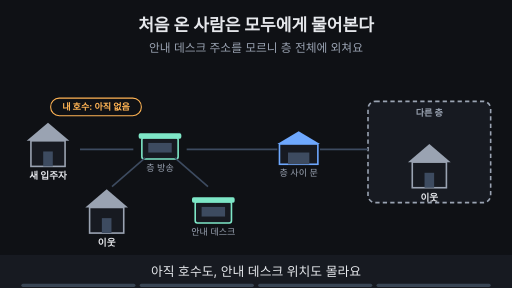
t = 0.00 s
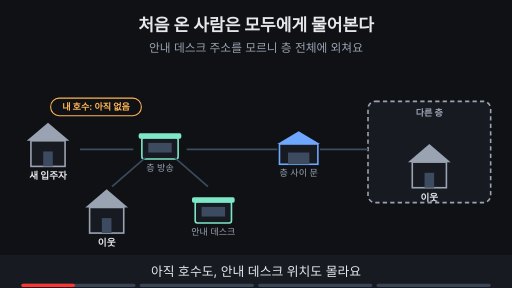
t = 1.76 s
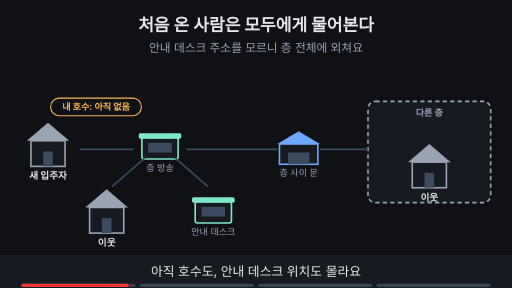
t = 3.53 s
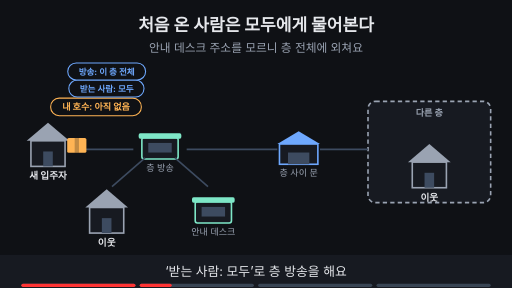
t = 4.80 s
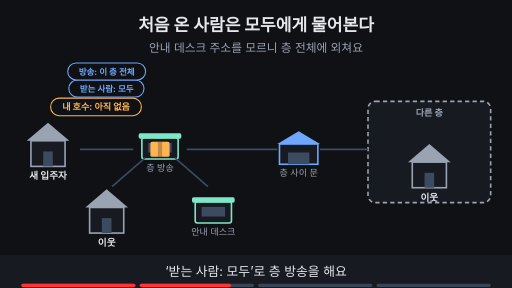
t = 6.75 s
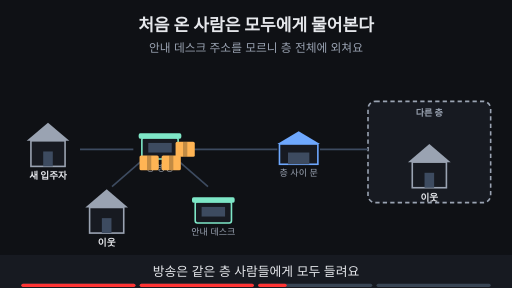
t = 8.44 s

The animated SVG that drew these frames (rendered in a browser with its animation timeline set to each time). Animation: 19 SMIL elements (animate=15,animateTransform=4); frames cover the first 8.44 s, repeats indefinitely.

<svg xmlns="http://www.w3.org/2000/svg" viewBox="0 0 960 540" width="960" height="540" font-family="-apple-system,'Apple SD Gothic Neo','Segoe UI',sans-serif">
<title>처음 온 사람은 모두에게 물어본다</title>
<rect width="960" height="540" fill="#0f1115"/>
<text x="480" y="58" text-anchor="middle" font-size="32" font-weight="700" fill="#e6e8ec">처음 온 사람은 모두에게 물어본다</text>
<text x="480" y="98" text-anchor="middle" font-size="22" fill="#9aa3b2">안내 데스크 주소를 모르니 층 전체에 외쳐요</text>
<polygon points="50,264 90,230 130,264" fill="#9aa3b2"/><rect x="58" y="264" width="64" height="48" fill="#171a21" stroke="#9aa3b2" stroke-width="3"/><rect x="81" y="284" width="18" height="28" fill="#3d4b60"/><text x="90" y="336" text-anchor="middle" font-size="18" font-weight="700" fill="#e6e8ec">새 입주자</text><rect x="266" y="258" width="68" height="40" rx="4" fill="#171a21" stroke="#7ee7c7" stroke-width="3"/><rect x="260" y="250" width="80" height="10" rx="3" fill="#7ee7c7"/><rect x="278" y="268" width="44" height="18" fill="#3d4b60"/><text x="300" y="320" text-anchor="middle" font-size="17" fill="#9aa3b2">층 방송</text><polygon points="520,270 560,246 600,270" fill="#6ea8fe"/><rect x="524" y="270" width="72" height="38" fill="#171a21" stroke="#6ea8fe" stroke-width="3"/><rect x="540" y="286" width="40" height="22" fill="#3d4b60"/><text x="560" y="330" text-anchor="middle" font-size="17" fill="#9aa3b2">층 사이 문</text><polygon points="160,389 200,355 240,389" fill="#9aa3b2"/><rect x="168" y="389" width="64" height="48" fill="#171a21" stroke="#9aa3b2" stroke-width="3"/><rect x="191" y="409" width="18" height="28" fill="#3d4b60"/><text x="200" y="461" text-anchor="middle" font-size="18" font-weight="700" fill="#e6e8ec">이웃</text><rect x="366" y="378" width="68" height="40" rx="4" fill="#171a21" stroke="#7ee7c7" stroke-width="3"/><rect x="360" y="370" width="80" height="10" rx="3" fill="#7ee7c7"/><rect x="378" y="388" width="44" height="18" fill="#3d4b60"/><text x="400" y="440" text-anchor="middle" font-size="17" fill="#9aa3b2">안내 데스크</text><rect x="690" y="190" width="230" height="190" rx="14" fill="#171a21" stroke="#9aa3b2" stroke-width="3" stroke-dasharray="8 6"/><text x="805" y="218" text-anchor="middle" font-size="17" font-weight="700" fill="#9aa3b2">다른 층</text><polygon points="765,304 805,270 845,304" fill="#9aa3b2"/><rect x="773" y="304" width="64" height="48" fill="#171a21" stroke="#9aa3b2" stroke-width="3"/><rect x="796" y="324" width="18" height="28" fill="#3d4b60"/><text x="805" y="376" text-anchor="middle" font-size="18" font-weight="700" fill="#e6e8ec">이웃</text><line x1="150" y1="280" x2="250" y2="280" stroke="#3d4b60" stroke-width="3"/><line x1="350" y1="280" x2="520" y2="280" stroke="#3d4b60" stroke-width="3"/><line x1="600" y1="280" x2="690" y2="280" stroke="#3d4b60" stroke-width="3"/><line x1="272" y1="296" x2="210" y2="350" stroke="#3d4b60" stroke-width="3"/><line x1="328" y1="296" x2="390" y2="350" stroke="#3d4b60" stroke-width="3"/><g opacity="1"><animate attributeName="opacity" values="1;1;0;0" keyTimes="0;0.485;0.500;1" dur="15s" repeatCount="indefinite"/><rect x="95" y="184" width="170" height="33" rx="16" fill="#0f1115" stroke="#ffb454" stroke-width="2"/><text x="180" y="206.12" text-anchor="middle" font-size="17" font-weight="700" fill="#ffb454">내 호수: 아직 없음</text></g><g opacity="0"><animate attributeName="opacity" values="0;0;1;1;0;0" keyTimes="0;0.250;0.265;0.485;0.500;1" dur="15s" repeatCount="indefinite"/><rect x="129" y="150" width="141" height="32" rx="16" fill="#0f1115" stroke="#6ea8fe" stroke-width="2"/><text x="200" y="171.76" text-anchor="middle" font-size="16" font-weight="700" fill="#6ea8fe">받는 사람: 모두</text><rect x="127" y="118" width="146" height="32" rx="16" fill="#0f1115" stroke="#6ea8fe" stroke-width="2"/><text x="200" y="139.76" text-anchor="middle" font-size="16" font-weight="700" fill="#6ea8fe">방송: 이 층 전체</text></g><g opacity="0"><animate attributeName="opacity" values="0;0;1;1;0;0" keyTimes="0;0.250;0.265;0.485;0.500;1" dur="15s" repeatCount="indefinite"/><g><animateTransform attributeName="transform" type="translate" values="90,270;90,270;300,280;300,280" keyTimes="0.000;0.275;0.450;1.000" dur="15s" repeatCount="indefinite"/><rect x="-18" y="-14" width="36" height="28" rx="3" fill="#ffb454"/><rect x="-4" y="-14" width="8" height="28" fill="#0f1115" fill-opacity="0.25"/></g></g><g opacity="0"><animate attributeName="opacity" values="0;0;1;1;0;0" keyTimes="0;0.500;0.515;0.735;0.750;1" dur="15s" repeatCount="indefinite"/><g><animateTransform attributeName="transform" type="translate" values="300,290;300,290;205,362;205,362" keyTimes="0.000;0.525;0.700;1.000" dur="15s" repeatCount="indefinite"/><rect x="-18" y="-14" width="36" height="28" rx="3" fill="#ffb454"/><rect x="-4" y="-14" width="8" height="28" fill="#0f1115" fill-opacity="0.25"/></g></g><g opacity="0"><animate attributeName="opacity" values="0;0;1;1;0;0" keyTimes="0;0.500;0.515;0.735;0.750;1" dur="15s" repeatCount="indefinite"/><g><animateTransform attributeName="transform" type="translate" values="300,290;300,290;398,362;398,362" keyTimes="0.000;0.525;0.700;1.000" dur="15s" repeatCount="indefinite"/><rect x="-18" y="-14" width="36" height="28" rx="3" fill="#ffb454"/><rect x="-4" y="-14" width="8" height="28" fill="#0f1115" fill-opacity="0.25"/></g></g><g opacity="0"><animate attributeName="opacity" values="0;0;1;1;0;0" keyTimes="0;0.500;0.515;0.735;0.750;1" dur="15s" repeatCount="indefinite"/><g><animateTransform attributeName="transform" type="translate" values="300,280;300,280;520,280;520,280" keyTimes="0.000;0.525;0.700;1.000" dur="15s" repeatCount="indefinite"/><rect x="-18" y="-14" width="36" height="28" rx="3" fill="#ffb454"/><rect x="-4" y="-14" width="8" height="28" fill="#0f1115" fill-opacity="0.25"/></g></g><g opacity="0"><animate attributeName="opacity" values="0;0;1;1" keyTimes="0;0.750;0.765;1" dur="15s" repeatCount="indefinite"/><circle cx="535" cy="280" r="16" fill="#ff7b72"/><path d="M528 273 l14 14 M542 273 l-14 14" stroke="#0f1115" stroke-width="4"/><text x="640" y="462" text-anchor="middle" font-size="18" font-weight="700" fill="#ff7b72">다른 쪽으로 넘기지 않아요</text></g>
<rect x="0" y="478" width="960" height="62" fill="#171a21"/>
<g opacity="1"><animate attributeName="opacity" values="1;1;0;0" keyTimes="0;0.235;0.250;1" dur="15s" repeatCount="indefinite"/><text x="480" y="518" text-anchor="middle" font-size="24" fill="#e6e8ec">아직 호수도, 안내 데스크 위치도 몰라요</text></g>
<g opacity="0"><animate attributeName="opacity" values="0;0;1;1;0;0" keyTimes="0;0.250;0.265;0.485;0.500;1" dur="15s" repeatCount="indefinite"/><text x="480" y="518" text-anchor="middle" font-size="24" fill="#e6e8ec">‘받는 사람: 모두’로 층 방송을 해요</text></g>
<g opacity="0"><animate attributeName="opacity" values="0;0;1;1;0;0" keyTimes="0;0.500;0.515;0.735;0.750;1" dur="15s" repeatCount="indefinite"/><text x="480" y="518" text-anchor="middle" font-size="24" fill="#e6e8ec">방송은 같은 층 사람들에게 모두 들려요</text></g>
<g opacity="0"><animate attributeName="opacity" values="0;0;1;1" keyTimes="0;0.750;0.765;1" dur="15s" repeatCount="indefinite"/><text x="480" y="518" text-anchor="middle" font-size="24" fill="#e6e8ec">층 사이 문은 방송을 넘기지 않아요</text></g>

<g aria-label="재생 진행 막대" data-stage-count="4"><g class="progress-segment" data-stage="1"><rect x="40" y="532" width="214" height="6" rx="3" fill="#394554"/><rect x="40" y="532" width="0" height="6" rx="3" fill="#ff3434"><animate attributeName="width" values="0;214;214" keyTimes="0;0.250000;1" dur="15s" repeatCount="indefinite"/></rect></g><g class="progress-segment" data-stage="2"><rect x="262" y="532" width="214" height="6" rx="3" fill="#394554"/><rect x="262" y="532" width="0" height="6" rx="3" fill="#ff3434"><animate attributeName="width" values="0;0;214;214" keyTimes="0;0.250000;0.500000;1" dur="15s" repeatCount="indefinite"/></rect></g><g class="progress-segment" data-stage="3"><rect x="484" y="532" width="214" height="6" rx="3" fill="#394554"/><rect x="484" y="532" width="0" height="6" rx="3" fill="#ff3434"><animate attributeName="width" values="0;0;214;214" keyTimes="0;0.500000;0.750000;1" dur="15s" repeatCount="indefinite"/></rect></g><g class="progress-segment" data-stage="4"><rect x="706" y="532" width="214" height="6" rx="3" fill="#394554"/><rect x="706" y="532" width="0" height="6" rx="3" fill="#ff3434"><animate attributeName="width" values="0;0;214" keyTimes="0;0.750000;1" dur="15s" repeatCount="indefinite"/></rect></g></g></svg>
